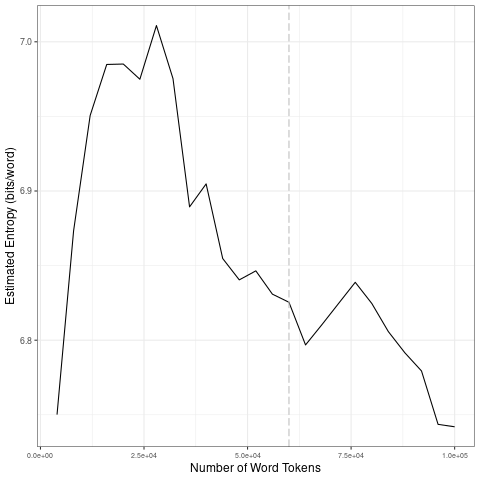

Values plotted in this chart, from the file beside it:
file, entropy.Corpus.Size, entropy.Entropy, sd.Corpus.Size, sd.SD
data/covid-clean/2020_by_es/2020-09-07_t…, 4000, 6.75, 20000, 0.09972
data/covid-clean/2020_by_es/2020-09-07_t…, 8000, 6.873, 40000, 0.05168
data/covid-clean/2020_by_es/2020-09-07_t…, 12000, 6.951, 60000, 0.01178
data/covid-clean/2020_by_es/2020-09-07_t…, 16000, 6.985, 80000, 0.01596
data/covid-clean/2020_by_es/2020-09-07_t…, 20000, 6.985, 1e+05, 0.02864
data/covid-clean/2020_by_es/2020-09-07_t…, 24000, 6.975, 20000, 0.09972
data/covid-clean/2020_by_es/2020-09-07_t…, 28000, 7.011, 40000, 0.05168
data/covid-clean/2020_by_es/2020-09-07_t…, 32000, 6.975, 60000, 0.01178
data/covid-clean/2020_by_es/2020-09-07_t…, 36000, 6.889, 80000, 0.01596
data/covid-clean/2020_by_es/2020-09-07_t…, 40000, 6.905, 1e+05, 0.02864
data/covid-clean/2020_by_es/2020-09-07_t…, 44000, 6.855, 20000, 0.09972
data/covid-clean/2020_by_es/2020-09-07_t…, 48000, 6.84, 40000, 0.05168
data/covid-clean/2020_by_es/2020-09-07_t…, 52000, 6.846, 60000, 0.01178
data/covid-clean/2020_by_es/2020-09-07_t…, 56000, 6.831, 80000, 0.01596
data/covid-clean/2020_by_es/2020-09-07_t…, 60000, 6.825, 1e+05, 0.02864
data/covid-clean/2020_by_es/2020-09-07_t…, 64000, 6.797, 20000, 0.09972
data/covid-clean/2020_by_es/2020-09-07_t…, 68000, 6.811, 40000, 0.05168
data/covid-clean/2020_by_es/2020-09-07_t…, 72000, 6.825, 60000, 0.01178
data/covid-clean/2020_by_es/2020-09-07_t…, 76000, 6.839, 80000, 0.01596
data/covid-clean/2020_by_es/2020-09-07_t…, 80000, 6.825, 1e+05, 0.02864
data/covid-clean/2020_by_es/2020-09-07_t…, 84000, 6.806, 20000, 0.09972
data/covid-clean/2020_by_es/2020-09-07_t…, 88000, 6.792, 40000, 0.05168
data/covid-clean/2020_by_es/2020-09-07_t…, 92000, 6.779, 60000, 0.01178
data/covid-clean/2020_by_es/2020-09-07_t…, 96000, 6.744, 80000, 0.01596
data/covid-clean/2020_by_es/2020-09-07_t…, 1e+05, 6.742, 1e+05, 0.02864
